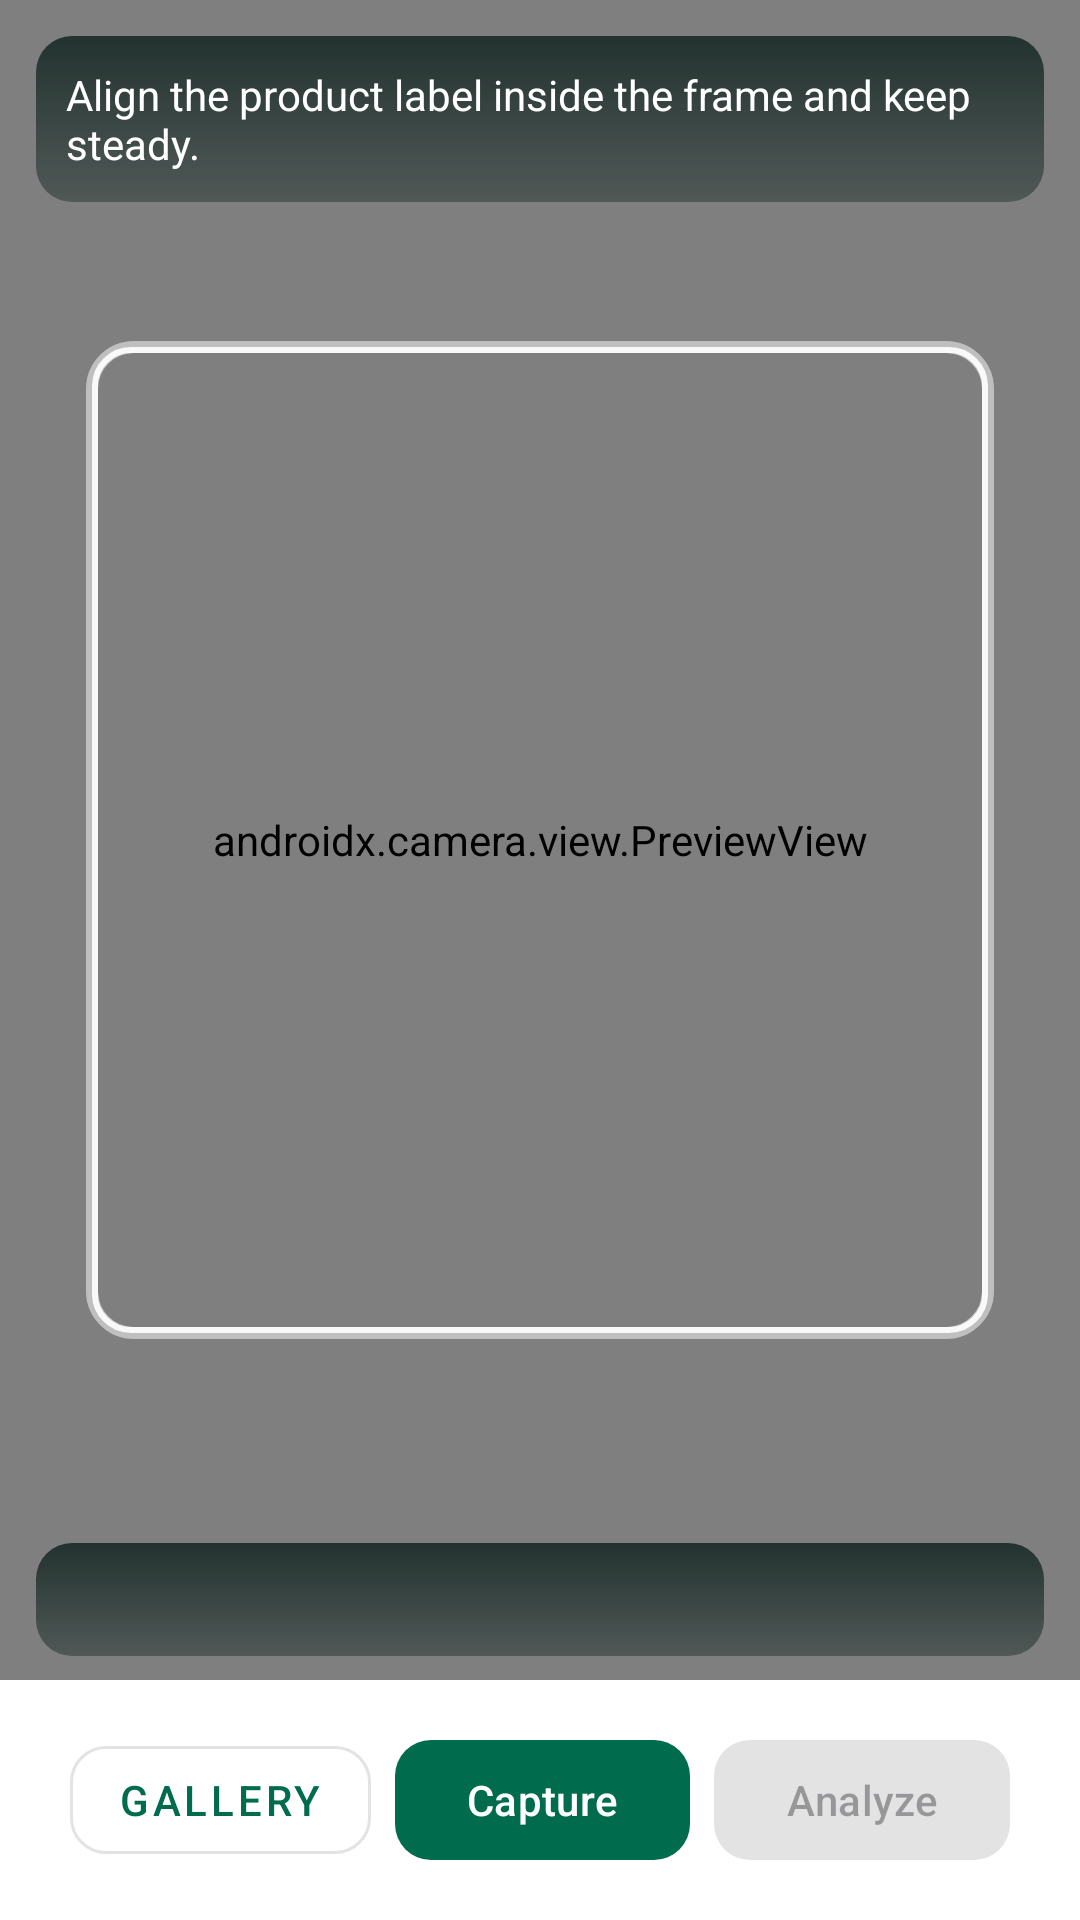

The Android layout XML behind this screen, and the referenced resources:
<!-- AndroidManifest.xml: application theme Theme.NutriVision -->
<!-- res/layout/fragment_image_scan.xml -->
<?xml version="1.0" encoding="utf-8"?>
<androidx.constraintlayout.widget.ConstraintLayout xmlns:android="http://schemas.android.com/apk/res/android"
    xmlns:app="http://schemas.android.com/apk/res-auto"
    android:layout_width="match_parent"
    android:layout_height="match_parent"
    android:background="@android:color/black">

    <androidx.camera.view.PreviewView
        android:id="@+id/previewView"
        android:layout_width="match_parent"
        android:layout_height="0dp"
        app:implementationMode="performance"
        app:scaleType="fillCenter"
        app:layout_constraintTop_toTopOf="parent"
        app:layout_constraintBottom_toTopOf="@id/bottomPanel"
        android:background="#333333"/>

    <ImageView
        android:id="@+id/ivCapturedPreview"
        android:layout_width="match_parent"
        android:layout_height="0dp"
        android:scaleType="fitCenter"
        android:visibility="gone"
        app:layout_constraintTop_toTopOf="parent"
        app:layout_constraintBottom_toTopOf="@id/bottomPanel"
        android:background="#111111"/>

    <View
        android:id="@+id/scanGuideFrame"
        android:layout_width="0dp"
        android:layout_height="0dp"
        android:background="@drawable/scan_guide_frame"
        app:layout_constraintWidth_percent="0.84"
        app:layout_constraintHeight_percent="0.52"
        app:layout_constraintTop_toTopOf="@id/previewView"
        app:layout_constraintBottom_toBottomOf="@id/previewView"
        app:layout_constraintStart_toStartOf="@id/previewView"
        app:layout_constraintEnd_toEndOf="@id/previewView" />

    <TextView
        android:id="@+id/tvCaptureHint"
        android:layout_width="0dp"
        android:layout_height="wrap_content"
        android:layout_margin="12dp"
        android:background="@drawable/bg_scan_hint"
        android:padding="10dp"
        android:text="Align the product label inside the frame and keep steady."
        android:textColor="@android:color/white"
        android:textSize="14sp"
        app:layout_constraintTop_toTopOf="@id/previewView"
        app:layout_constraintStart_toStartOf="@id/previewView"
        app:layout_constraintEnd_toEndOf="@id/previewView"/>

    <TextView
        android:id="@+id/tvScanStatus"
        android:layout_width="0dp"
        android:layout_height="wrap_content"
        android:layout_marginStart="12dp"
        android:layout_marginEnd="12dp"
        android:layout_marginBottom="8dp"
        android:background="@drawable/bg_scan_hint"
        android:padding="10dp"
        android:text=""
        android:textColor="@android:color/white"
        android:textSize="13sp"
        app:layout_constraintBottom_toTopOf="@id/bottomPanel"
        app:layout_constraintStart_toStartOf="parent"
        app:layout_constraintEnd_toEndOf="parent"/>

    <ProgressBar
        android:id="@+id/progressBarScan"
        android:layout_width="wrap_content"
        android:layout_height="wrap_content"
        android:layout_gravity="center"
        android:visibility="gone"
        app:layout_constraintTop_toTopOf="parent"
        app:layout_constraintBottom_toTopOf="@id/bottomPanel"
        app:layout_constraintStart_toStartOf="parent"
        app:layout_constraintEnd_toEndOf="parent"/>

    <LinearLayout
        android:id="@+id/bottomPanel"
        android:layout_width="match_parent"
        android:layout_height="wrap_content"
        android:orientation="horizontal"
        android:gravity="center"
        android:padding="16dp"
        android:background="@color/md_theme_light_surface"
        app:layout_constraintBottom_toBottomOf="parent">

        <com.google.android.material.button.MaterialButton
            android:id="@+id/btnGallery"
            android:layout_width="wrap_content"
            android:layout_height="wrap_content"
            android:text="Gallery"
            app:cornerRadius="12dp"
            style="@style/Widget.MaterialComponents.Button.OutlinedButton"/>

        <com.google.android.material.button.MaterialButton
            android:id="@+id/btnCamera"
            android:layout_width="wrap_content"
            android:layout_height="wrap_content"
            android:layout_marginStart="8dp"
            android:text="Capture"
            app:cornerRadius="12dp"/>

        <com.google.android.material.button.MaterialButton
            android:id="@+id/btnAnalyze"
            android:layout_width="wrap_content"
            android:layout_height="wrap_content"
            android:layout_marginStart="8dp"
            android:enabled="false"
            android:text="Analyze"
            app:cornerRadius="12dp"/>
            
    </LinearLayout>
</androidx.constraintlayout.widget.ConstraintLayout>
<!-- resources referenced by this layout -->
<resources>
  <color name="md_theme_light_surface">#FFFFFF</color>
  <!-- drawable bg_scan_hint (drawable) -->
  <?xml version="1.0" encoding="utf-8"?>
  <shape xmlns:android="http://schemas.android.com/apk/res/android" android:shape="rectangle">
      <gradient
          android:angle="270"
          android:startColor="#CC0B1F1A"
          android:endColor="#660B1F1A" />
      <corners android:radius="12dp" />
  </shape>
  <!-- drawable scan_guide_frame (drawable) -->
  <?xml version="1.0" encoding="utf-8"?>
  <layer-list xmlns:android="http://schemas.android.com/apk/res/android">
      <item>
          <shape android:shape="rectangle">
              <solid android:color="@android:color/transparent" />
              <corners android:radius="14dp" />
              <stroke
                  android:width="4dp"
                  android:color="#80FFFFFF" />
          </shape>
      </item>
      <item android:left="2dp" android:top="2dp" android:right="2dp" android:bottom="2dp">
          <shape android:shape="rectangle">
              <solid android:color="@android:color/transparent" />
              <corners android:radius="12dp" />
              <stroke
                  android:width="2dp"
                  android:color="#E8FFFFFF" />
          </shape>
      </item>
  </layer-list>
  <style name="Theme.NutriVision" parent="Theme.Material3.DayNight.NoActionBar">
          <item name="colorPrimary">@color/md_theme_light_primary</item>
          <item name="colorSurface">@color/md_theme_light_surface</item>
          <item name="colorError">@color/md_theme_light_error</item>
  
          <item name="android:statusBarColor">@android:color/transparent</item>
          <item name="android:windowBackground">@color/md_theme_light_background</item>
      </style>
  <color name="md_theme_light_primary">#006C4D</color>
  <color name="md_theme_light_error">#BA1A1A</color>
  <color name="md_theme_light_background">#F8FAF9</color>
</resources>
